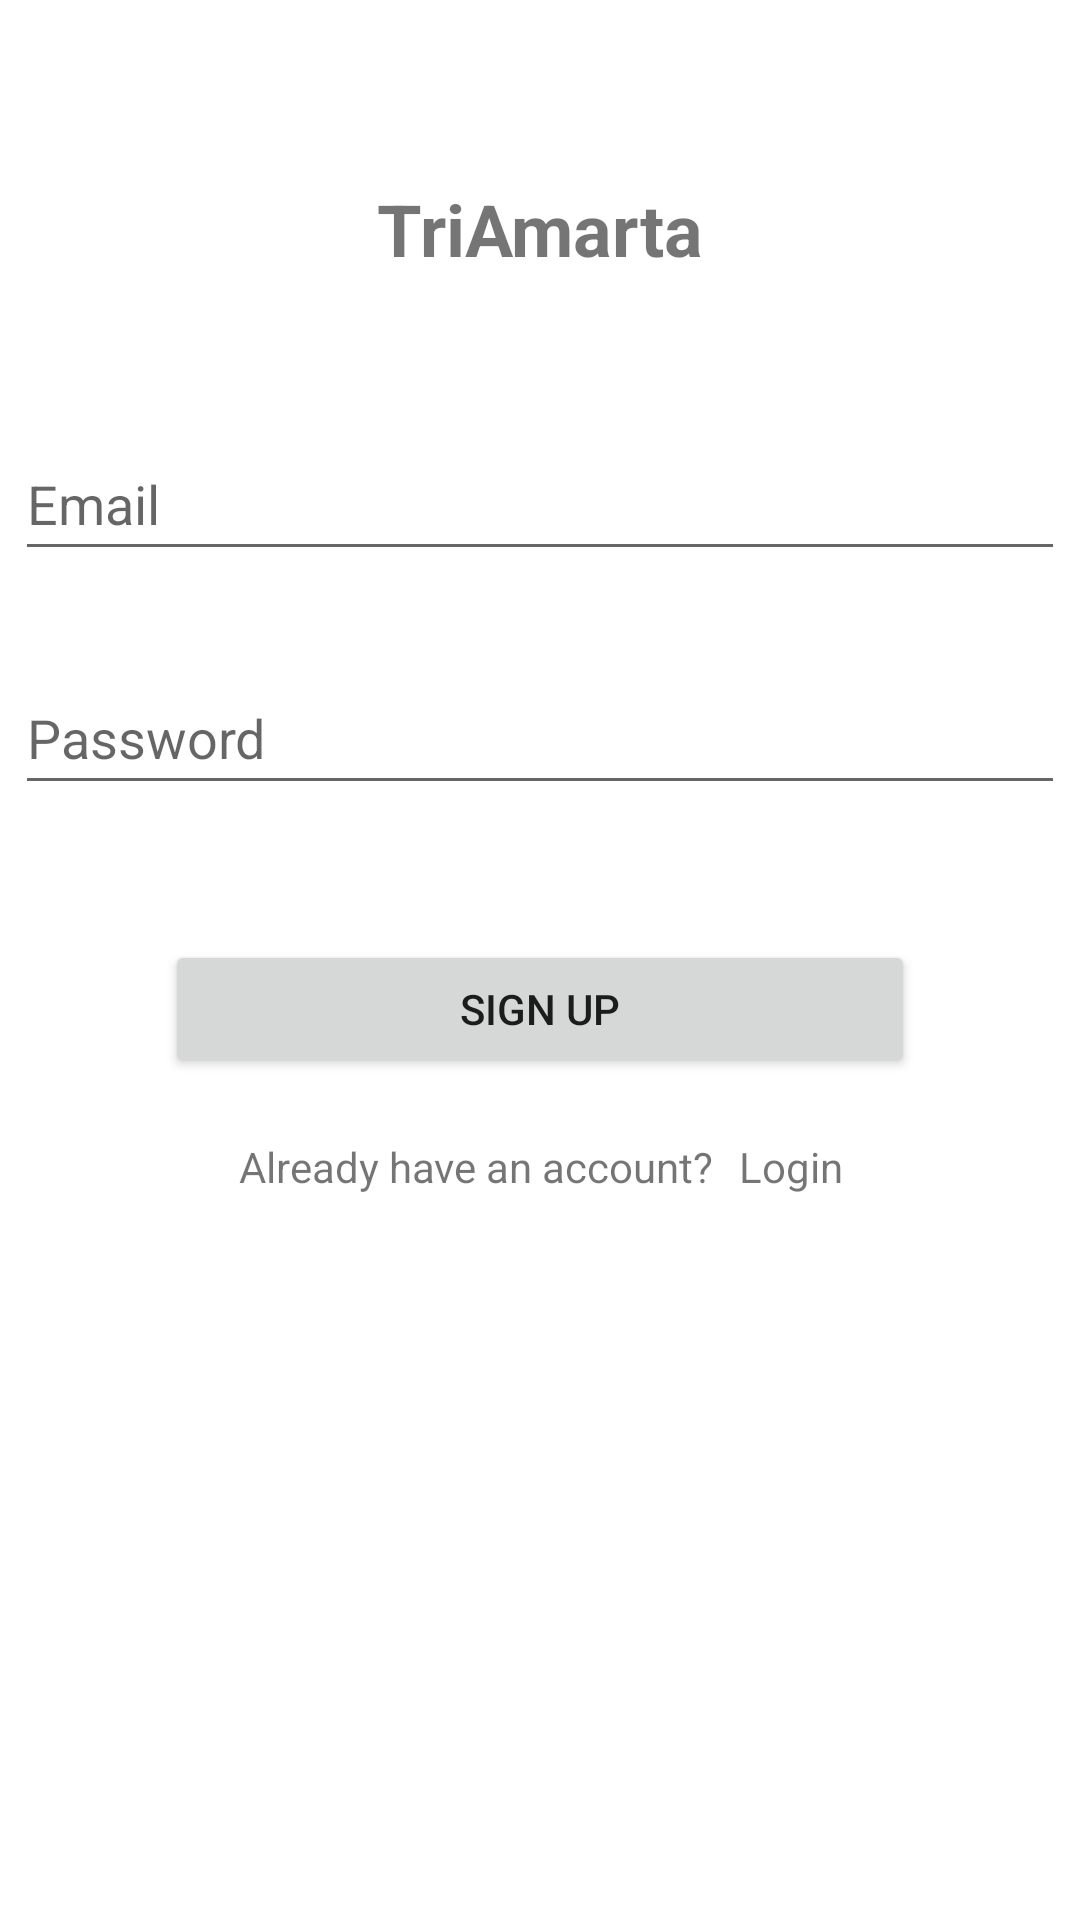

Layout XML and referenced resources for this Android screen:
<!-- AndroidManifest.xml: application theme Theme.TriAmarta -->
<!-- res/layout/activity_register.xml -->
<?xml version="1.0" encoding="utf-8"?>
<androidx.constraintlayout.widget.ConstraintLayout xmlns:android="http://schemas.android.com/apk/res/android"
    xmlns:app="http://schemas.android.com/apk/res-auto"
    xmlns:tools="http://schemas.android.com/tools"
    android:layout_width="match_parent"
    android:layout_height="match_parent">

    <EditText
        android:id="@+id/editTxtEmail"
        android:layout_width="350dp"
        android:layout_height="48dp"
        android:layout_marginTop="50dp"
        android:autofillHints=""
        android:ems="10"
        android:hint="@string/email"
        android:inputType="textEmailAddress"
        app:layout_constraintEnd_toEndOf="parent"
        app:layout_constraintHorizontal_bias="0.497"
        app:layout_constraintStart_toStartOf="parent"
        app:layout_constraintTop_toBottomOf="@+id/txtTitle" />

    <EditText
        android:id="@+id/editTxtPassword"
        android:layout_width="350dp"
        android:layout_height="48dp"
        android:layout_marginTop="30dp"
        android:ems="10"
        android:hint="@string/password"
        android:importantForAutofill="no"
        android:inputType="textPassword"
        app:layout_constraintEnd_toEndOf="@+id/editTxtEmail"
        app:layout_constraintStart_toStartOf="@+id/editTxtEmail"
        app:layout_constraintTop_toBottomOf="@+id/editTxtEmail" />

    <TextView
        android:id="@+id/txtTitle"
        android:layout_width="wrap_content"
        android:layout_height="wrap_content"
        android:layout_marginTop="60dp"
        android:text="@string/app_name"
        android:textAlignment="center"
        android:textSize="24sp"
        android:textStyle="bold"
        app:layout_constraintEnd_toEndOf="parent"
        app:layout_constraintStart_toStartOf="parent"
        app:layout_constraintTop_toTopOf="parent" />

    <Button
        android:id="@+id/btnSignUp"
        android:layout_width="250dp"
        android:layout_height="46dp"
        android:layout_marginTop="45dp"
        android:onClick="signInAction"
        android:text="@string/sign_up"
        app:layout_constraintEnd_toEndOf="parent"
        app:layout_constraintStart_toStartOf="parent"
        app:layout_constraintTop_toBottomOf="@+id/editTxtPassword" />

    <TextView
        android:id="@+id/txtAccountQuestion"
        android:layout_width="wrap_content"
        android:layout_height="wrap_content"
        android:layout_marginTop="20dp"
        android:layout_marginEnd="1dp"
        android:text="@string/already_have_an_account"
        app:layout_constraintEnd_toStartOf="@+id/txtClickableLogin"
        app:layout_constraintHorizontal_bias="0.766"
        app:layout_constraintStart_toStartOf="@+id/btnSignUp"
        app:layout_constraintTop_toBottomOf="@+id/btnSignUp" />

    <TextView
        android:id="@+id/txtClickableLogin"
        android:layout_width="wrap_content"
        android:layout_height="wrap_content"
        android:layout_marginEnd="24dp"
        android:clickable="true"
        android:onClick="goToLogin"
        android:text="@string/login"
        app:layout_constraintBottom_toBottomOf="@+id/txtAccountQuestion"
        app:layout_constraintEnd_toEndOf="@+id/btnSignUp"
        android:focusable="true" />

</androidx.constraintlayout.widget.ConstraintLayout>
<!-- resources referenced by this layout -->
<resources>
  <string name="already_have_an_account">Already have an account?</string>
  <string name="app_name">TriAmarta</string>
  <string name="email">Email</string>
  <string name="login">Login</string>
  <string name="password">Password</string>
  <string name="sign_up">SIGN UP</string>
  <style name="Theme.TriAmarta" parent="Theme.MaterialComponents.DayNight.DarkActionBar">
          
          <item name="colorPrimary">@color/blue_500</item>
          <item name="colorPrimaryVariant">@color/blue_700</item>
          <item name="colorOnPrimary">@color/white</item>
          
          <item name="colorSecondary">@color/teal_200</item>
          <item name="colorSecondaryVariant">@color/teal_700</item>
          <item name="colorOnSecondary">@color/black</item>
          
          <item name="android:statusBarColor" tools:targetApi="l">?attr/colorPrimaryVariant</item>
          
      </style>
  <color name="blue_500">#48aff8</color>
  <color name="blue_700">#26a0f7</color>
  <color name="white">#FFFFFFFF</color>
  <color name="teal_200">#4cd1cf</color>
  <color name="teal_700">#2baaa8</color>
  <color name="black">#FF000000</color>
</resources>
